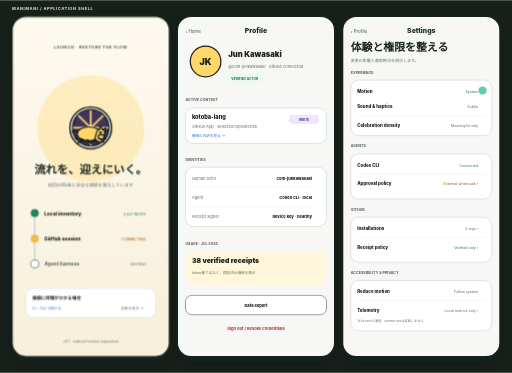
t = 0.00 s
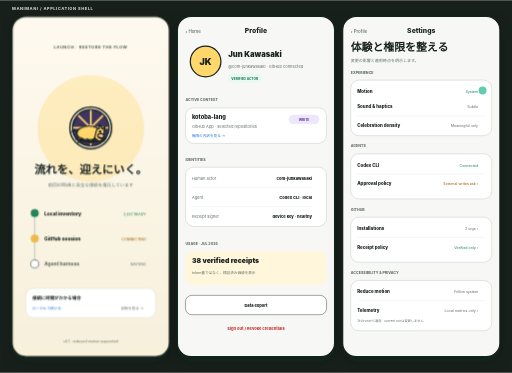
t = 2.00 s
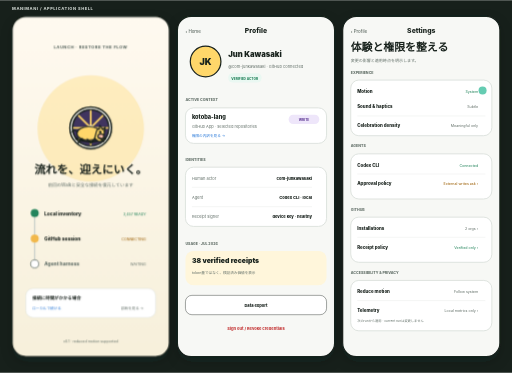
t = 4.00 s
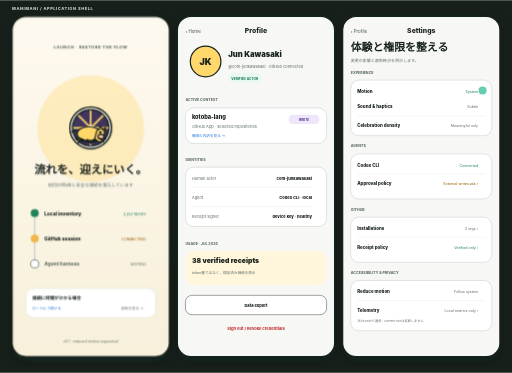
t = 6.00 s

The animated SVG that drew these frames (rendered in a browser with its animation timeline set to each time). Animation: 2 CSS @keyframes rules; one cycle of 8.00 s, repeats indefinitely.

<svg xmlns="http://www.w3.org/2000/svg" width="1270" height="924" viewBox="0 0 1270 924">
  <defs>
    <filter id="s"><feDropShadow dx="0" dy="12" stdDeviation="14" flood-color="#17201b" flood-opacity=".18"/></filter>
    <linearGradient id="p" x2="0" y2="1"><stop stop-color="#fffaf0"/><stop offset="1" stop-color="#f7f0db"/></linearGradient>
    <symbol id="mini" viewBox="0 0 210 160"><circle cx="105" cy="78" r="69" fill="#fffdf6" stroke="#17201b" stroke-width="5"/><g class="w"><circle cx="105" cy="78" r="60" fill="#40345f" stroke="#17201b" stroke-width="5"/><path d="M105 20v116M47 78h116M64 37l82 82M146 37l-82 82" stroke="#ffd76a" stroke-width="6"/><circle cx="105" cy="78" r="9" fill="#fff4cf"/></g><path d="M55 113q50 23 100 0" fill="none" stroke="#17201b" stroke-width="6"/><g class="runner" stroke="#17201b" stroke-width="4" stroke-linecap="round" stroke-linejoin="round"><ellipse cx="99" cy="98" rx="39" ry="23" fill="#ffd76a"/><path d="M126 87q18-12 25 5l-2 21q-2 14-19 11l-12-9z" fill="#ffd76a"/><path d="m134 84 2-12 8 11m3 2 7-8-2 14" fill="#ffd76a"/><ellipse cx="139" cy="108" rx="10" ry="8" fill="#ffbeaa"/><circle cx="137" cy="94" r="2.5"/><path d="M77 115l-14 14m31-12 12 12m12-13-13 14m30-17 13 12" fill="none" stroke-width="5"/><path d="M61 92Q48 81 44 93" fill="none"/></g></symbol>
    <style>.w{transform-box:fill-box;transform-origin:center;animation:r 8s linear infinite}.runner{transform-box:fill-box;transform-origin:center bottom;animation:j .42s ease-in-out infinite alternate}@keyframes r{to{transform:rotate(360deg)}}@keyframes j{to{transform:translateY(-3px) rotate(-1.5deg)}}@media(prefers-reduced-motion:reduce){.w,.runner{animation:none}}</style>
  </defs>
  <rect width="1270" height="924" fill="#17201b"/><text x="30" y="25" fill="#c9d0cb" font-family="-apple-system,sans-serif" font-size="10" font-weight="800" letter-spacing="1.3">MANIMANI / APPLICATION SHELL</text>

  <g id="Launch" transform="translate(30 40)" font-family="'Noto Sans JP',-apple-system,BlinkMacSystemFont,sans-serif" filter="url(#s)">
    <rect width="390" height="844" rx="34" fill="url(#p)" stroke="#17201b" stroke-width="3"/><text x="195" y="80" fill="#637069" font-size="10" font-weight="800" letter-spacing="1.3" text-anchor="middle">LAUNCH · RESTORE THE FLOW</text>
    <circle cx="195" cy="278" r="132" fill="#ffd76a" opacity=".35"/><use href="#mini" x="90" y="218" width="210" height="120"/><text x="195" y="391" fill="#17201b" font-size="28" font-weight="900" text-anchor="middle">流れを、迎えにいく。</text><text x="195" y="423" fill="#637069" font-size="11" text-anchor="middle">前回のWalkと安全な接続を復元しています</text>
    <g transform="translate(42 478)"><path d="M14 10v126" stroke="#c9d0cb" stroke-width="3"/><circle cx="14" cy="10" r="10" fill="#23845b"/><text x="38" y="15" fill="#17201b" font-size="12" font-weight="800">Local inventory</text><text x="290" y="15" fill="#23845b" font-size="9" text-anchor="end">3,457 READY</text><circle cx="14" cy="73" r="10" fill="#f2b84b"/><text x="38" y="78" fill="#17201b" font-size="12" font-weight="800">GitHub session</text><text x="290" y="78" fill="#9b5d00" font-size="9" text-anchor="end">CONNECTING</text><circle cx="14" cy="136" r="10" fill="#fff" stroke="#637069" stroke-width="2"/><text x="38" y="141" fill="#637069" font-size="12" font-weight="800">Agent harness</text><text x="290" y="141" fill="#637069" font-size="9" text-anchor="end">WAITING</text></g>
    <rect x="34" y="675" width="322" height="72" rx="18" fill="#fff" stroke="#d8ded9"/><text x="50" y="703" fill="#17201b" font-size="11" font-weight="800">接続に時間がかかる場合</text><text x="50" y="727" fill="#2677d8" font-size="9">ローカルで続ける</text><text x="326" y="727" fill="#637069" font-size="9" text-anchor="end">診断を見る →</text><text x="195" y="808" fill="#637069" font-size="9" text-anchor="middle">v0.1 · reduced motion supported</text>
  </g>

  <g id="Profile" transform="translate(440 40)" font-family="'Noto Sans JP',-apple-system,BlinkMacSystemFont,sans-serif" filter="url(#s)">
    <rect width="390" height="844" rx="34" fill="#f7f8f5" stroke="#17201b" stroke-width="3"/><text x="20" y="42" fill="#435149" font-size="11">‹ Home</text><text x="195" y="42" fill="#17201b" font-size="17" font-weight="850" text-anchor="middle">Profile</text>
    <circle cx="70" cy="112" r="38" fill="#ffd76a" stroke="#17201b" stroke-width="3"/><text x="70" y="120" fill="#17201b" font-size="22" font-weight="900" text-anchor="middle">JK</text><text x="126" y="102" fill="#17201b" font-size="19" font-weight="900">Jun Kawasaki</text><text x="126" y="127" fill="#637069" font-size="10">@com-junkawasaki · GitHub connected</text><rect x="126" y="141" width="83" height="23" rx="11" fill="#eaf8f2"/><text x="167" y="157" fill="#23845b" font-size="8" font-weight="800" text-anchor="middle">VERIFIED ACTOR</text>
    <text x="20" y="211" fill="#637069" font-size="9" font-weight="800">ACTIVE CONTEXT</text><rect x="20" y="227" width="350" height="88" rx="20" fill="#fff" stroke="#d8ded9" stroke-width="2"/><text x="36" y="255" fill="#17201b" font-size="14" font-weight="850">kotoba-lang</text><text x="36" y="278" fill="#637069" font-size="10">GitHub App · selected repositories</text><rect x="276" y="244" width="76" height="23" rx="11" fill="#eee6fa"/><text x="314" y="260" fill="#68459b" font-size="8" font-weight="800" text-anchor="middle">WRITE</text><text x="36" y="299" fill="#2677d8" font-size="9">権限の内訳を見る →</text>
    <text x="20" y="358" fill="#637069" font-size="9" font-weight="800">IDENTITIES</text><rect x="20" y="374" width="350" height="147" rx="20" fill="#fff" stroke="#d8ded9" stroke-width="2"/><text x="36" y="405" fill="#637069" font-size="10">Human actor</text><text x="334" y="405" fill="#17201b" font-size="10" font-weight="800" text-anchor="end">com-junkawasaki</text><path d="M36 424h298" stroke="#e5e9e6"/><text x="36" y="453" fill="#637069" font-size="10">Agent</text><text x="334" y="453" fill="#17201b" font-size="10" font-weight="800" text-anchor="end">Codex CLI · local</text><path d="M36 472h298" stroke="#e5e9e6"/><text x="36" y="501" fill="#637069" font-size="10">Receipt signer</text><text x="334" y="501" fill="#17201b" font-size="10" font-weight="800" text-anchor="end">device key · healthy</text>
    <text x="20" y="566" fill="#637069" font-size="9" font-weight="800">USAGE · JUL 2026</text><rect x="20" y="582" width="350" height="85" rx="20" fill="#fff6db"/><text x="36" y="613" fill="#17201b" font-size="17" font-weight="900">38 verified receipts</text><text x="36" y="640" fill="#637069" font-size="9">token量ではなく、検証済み価値を表示</text>
    <rect x="20" y="692" width="350" height="48" rx="16" fill="#fff" stroke="#17201b"/><text x="195" y="722" fill="#17201b" font-size="10" font-weight="800" text-anchor="middle">Data export</text><text x="195" y="778" fill="#c63c3c" font-size="10" font-weight="800" text-anchor="middle">Sign out / Revoke credentials</text>
  </g>

  <g id="Settings" transform="translate(850 40)" font-family="'Noto Sans JP',-apple-system,BlinkMacSystemFont,sans-serif" filter="url(#s)">
    <rect width="390" height="844" rx="34" fill="#f7f8f5" stroke="#17201b" stroke-width="3"/><text x="20" y="42" fill="#435149" font-size="11">‹ Profile</text><text x="195" y="42" fill="#17201b" font-size="17" font-weight="850" text-anchor="middle">Settings</text><text x="20" y="87" fill="#17201b" font-size="27" font-weight="900">体験と権限を整える</text><text x="20" y="114" fill="#637069" font-size="10">変更の影響と適用時点を明示します。</text>
    <g transform="translate(20 142)"><text x="0" y="0" fill="#637069" font-size="9" font-weight="800">EXPERIENCE</text><rect y="16" width="350" height="138" rx="20" fill="#fff" stroke="#d8ded9" stroke-width="2"/><text x="16" y="48" fill="#17201b" font-size="11" font-weight="800">Motion</text><text x="316" y="48" fill="#23845b" font-size="9" text-anchor="end">System</text><rect x="317" y="32" width="20" height="20" rx="10" fill="#65ccb2"/><text x="16" y="86" fill="#17201b" font-size="11" font-weight="800">Sound &amp; haptics</text><text x="316" y="86" fill="#637069" font-size="9" text-anchor="end">Subtle</text><path d="M16 105h318" stroke="#e5e9e6"/><text x="16" y="132" fill="#17201b" font-size="11" font-weight="800">Celebration density</text><text x="316" y="132" fill="#637069" font-size="9" text-anchor="end">Meaningful only</text></g>
    <g transform="translate(20 325)"><text fill="#637069" font-size="9" font-weight="800">AGENTS</text><rect y="16" width="350" height="112" rx="20" fill="#fff" stroke="#d8ded9" stroke-width="2"/><text x="16" y="48" fill="#17201b" font-size="11" font-weight="800">Codex CLI</text><text x="316" y="48" fill="#23845b" font-size="9" text-anchor="end">Connected</text><path d="M16 66h318" stroke="#e5e9e6"/><text x="16" y="94" fill="#17201b" font-size="11" font-weight="800">Approval policy</text><text x="316" y="94" fill="#9b5d00" font-size="9" text-anchor="end">External writes ask ›</text></g>
    <g transform="translate(20 482)"><text fill="#637069" font-size="9" font-weight="800">GITHUB</text><rect y="16" width="350" height="112" rx="20" fill="#fff" stroke="#d8ded9" stroke-width="2"/><text x="16" y="48" fill="#17201b" font-size="11" font-weight="800">Installations</text><text x="316" y="48" fill="#637069" font-size="9" text-anchor="end">2 orgs ›</text><path d="M16 66h318" stroke="#e5e9e6"/><text x="16" y="94" fill="#17201b" font-size="11" font-weight="800">Receipt policy</text><text x="316" y="94" fill="#23845b" font-size="9" text-anchor="end">Verified only ›</text></g>
    <g transform="translate(20 639)"><text fill="#637069" font-size="9" font-weight="800">ACCESSIBILITY &amp; PRIVACY</text><rect y="16" width="350" height="125" rx="20" fill="#fff" stroke="#d8ded9" stroke-width="2"/><text x="16" y="48" fill="#17201b" font-size="11" font-weight="800">Reduce motion</text><text x="316" y="48" fill="#637069" font-size="9" text-anchor="end">Follow system</text><path d="M16 66h318" stroke="#e5e9e6"/><text x="16" y="94" fill="#17201b" font-size="11" font-weight="800">Telemetry</text><text x="316" y="94" fill="#637069" font-size="9" text-anchor="end">Local metrics only ›</text><text x="16" y="119" fill="#637069" font-size="8">次のrunから適用 · current runは変更しません</text></g>
  </g>
</svg>
